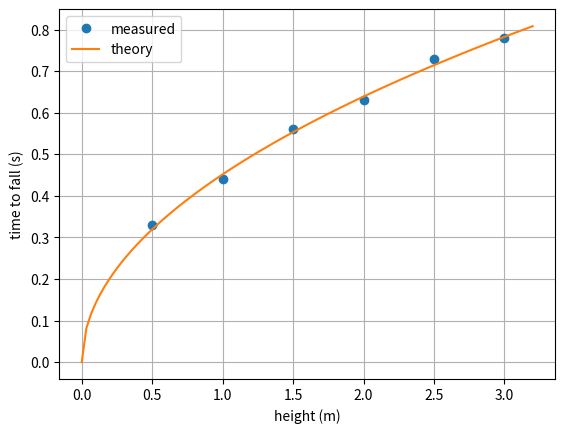

Generate this figure with matplotlib:
import numpy as np
import matplotlib.pyplot as plt

heights = np.array([0.5, 1.0, 1.5, 2.0, 2.5, 3.0])        # metres
measured = np.array([0.33, 0.44, 0.56, 0.63, 0.73, 0.78])  # seconds

def theory(h, g=9.8):
    """The time to fall h metres from rest, for a number or an array."""
    return np.sqrt(2 * h / g)

smooth = np.linspace(0, 3.2, 100)
plt.plot(heights, measured, "o", label="measured")
plt.plot(smooth, theory(smooth), label="theory")
plt.xlabel("height (m)")
plt.ylabel("time to fall (s)")
plt.legend()
plt.grid(True)
plt.show()

print("Biggest gap:", np.abs(measured - theory(heights)).max().round(3), "s")
